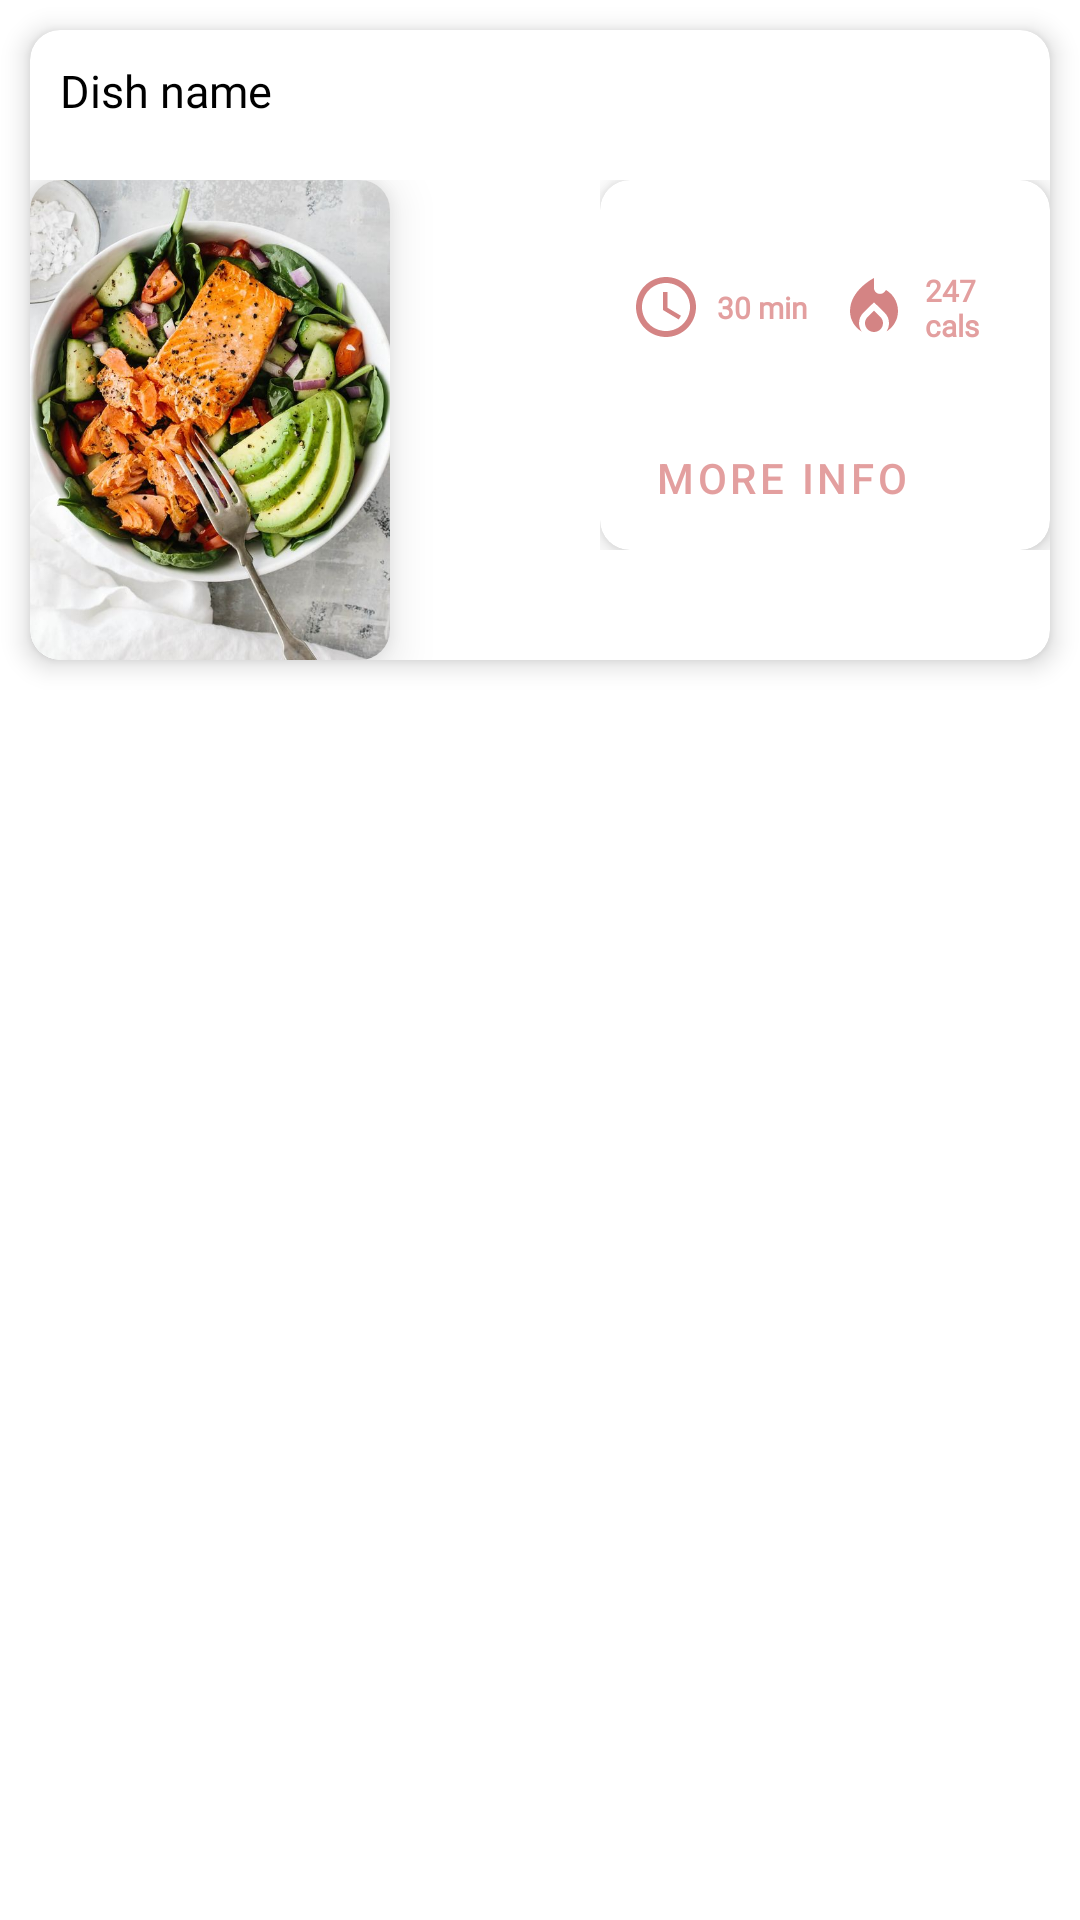

Reconstruct the res/layout file that produces this screen, plus the resources it refers to.
<!-- AndroidManifest.xml: application theme Theme.MariBninFood -->
<!-- res/layout/category_detail_card.xml -->
<?xml version="1.0" encoding="utf-8"?>
<LinearLayout xmlns:android="http://schemas.android.com/apk/res/android"
    xmlns:app="http://schemas.android.com/apk/res-auto"
    xmlns:tools="http://schemas.android.com/tools"
    android:layout_width="wrap_content"
    android:layout_height="wrap_content"
    android:orientation="horizontal">

    <androidx.cardview.widget.CardView
        android:layout_width="wrap_content"
        android:layout_height="wrap_content"
        android:layout_margin="@dimen/_10dp"
        app:cardCornerRadius="@dimen/_10dp"
        app:cardElevation="@dimen/_5sdp">

        <TextView
            android:id="@+id/tv_dish_name"
            android:layout_width="wrap_content"
            android:layout_height="wrap_content"
            android:fontFamily="@font/gilroy_bold"
            android:textAlignment="center"
            android:padding="@dimen/_10dp"
            android:text="Dish name"
            android:textColor="@color/black"
            android:textSize="@dimen/_15sp" />

        <LinearLayout
            android:layout_width="match_parent"
            android:layout_height="wrap_content"
            android:paddingTop="50dp"
            android:orientation="horizontal">

            <androidx.cardview.widget.CardView
                android:layout_width="120dp"
                android:layout_height="160dp"
                app:cardCornerRadius="@dimen/_10dp"
                app:cardElevation="@dimen/_10dp"
                app:strokeColor="@color/black"
                app:strokeWidth="2dp">

                <ImageView
                    android:id="@+id/img_dish"
                    android:layout_width="wrap_content"
                    android:layout_height="wrap_content"
                    android:scaleType="centerCrop"
                    android:src="@drawable/img" />
            </androidx.cardview.widget.CardView>

            <Space
                android:layout_width="70dp"
                android:layout_height="match_parent" />

            <LinearLayout
                android:layout_width="match_parent"
                android:layout_height="wrap_content"
                android:orientation="vertical">

                <androidx.cardview.widget.CardView
                    android:layout_width="wrap_content"
                    android:layout_height="wrap_content"
                    app:cardCornerRadius="@dimen/_10dp"
                    app:cardElevation="@dimen/_5sdp">

                    <LinearLayout
                        android:layout_width="wrap_content"
                        android:layout_height="wrap_content"
                        android:orientation="vertical"
                        android:layout_marginStart="10dp"
                        android:layout_marginEnd="10dp">
                        <Space
                            android:layout_width="match_parent"
                            android:layout_height="@dimen/_20sp" />
                        <LinearLayout
                            android:layout_width="wrap_content"
                            android:layout_height="wrap_content"
                            android:gravity="center"
                            android:orientation="horizontal">

                            <LinearLayout
                                android:layout_width="wrap_content"
                                android:layout_height="wrap_content"
                                android:gravity="center"
                                android:orientation="horizontal">

                                <ImageView
                                    android:layout_width="wrap_content"
                                    android:layout_height="wrap_content"
                                    android:src="@drawable/baseline_access_time_24" />

                                <TextView
                                    android:id="@+id/tvTime"
                                    android:layout_width="wrap_content"
                                    android:layout_height="wrap_content"
                                    android:text="30 min"
                                    android:textSize="@dimen/_10dp"
                                    android:textColor="@color/prettyPink"
                                    android:maxEms="10"
                                    android:maxLines="2"
                                    android:textStyle="bold"
                                    android:fontFamily="@font/gilroy_light"
                                    android:paddingTop="@dimen/_10dp"
                                    android:paddingStart="@dimen/_5sdp"
                                    android:paddingBottom="@dimen/_10dp" />
                            </LinearLayout>

                            <LinearLayout
                                android:layout_width="wrap_content"
                                android:layout_height="wrap_content"
                                android:gravity="center"
                                android:layout_marginStart="@dimen/_10dp"
                                android:layout_marginEnd="@dimen/_10dp"
                                android:orientation="horizontal">

                                <ImageView
                                    android:layout_width="wrap_content"
                                    android:layout_height="wrap_content"
                                    android:src="@drawable/baseline_local_fire_department_24" />

                                <TextView
                                    android:id="@+id/cal"
                                    android:layout_width="wrap_content"
                                    android:layout_height="wrap_content"
                                    android:text="247 cals"
                                    android:textSize="@dimen/_10dp"
                                    android:textColor="@color/prettyPink"
                                    android:maxEms="10"
                                    android:maxLines="2"
                                    android:textStyle="bold"
                                    android:fontFamily="@font/gilroy_light"
                                    android:paddingTop="@dimen/_10dp"
                                    android:paddingStart="@dimen/_5sdp"
                                    android:paddingBottom="@dimen/_10dp" />
                            </LinearLayout>


                        </LinearLayout>

                        <Space
                            android:layout_width="match_parent"
                            android:layout_height="@dimen/_10dp" />

                        <Button
                            android:id="@+id/btn_more_info"
                            style="?attr/borderlessButtonStyle"
                            android:layout_width="wrap_content"
                            android:layout_height="wrap_content"
                            android:text="More Info" />
                    </LinearLayout>
                </androidx.cardview.widget.CardView>

            </LinearLayout>
        </LinearLayout>

    </androidx.cardview.widget.CardView>
</LinearLayout>
<!-- resources referenced by this layout -->
<resources>
  <color name="black">#FF000000</color>
  <color name="prettyPink">#E39F9F</color>
  <dimen name="_10dp">10dp</dimen>
  <dimen name="_15sp">15sp</dimen>
  <dimen name="_20sp">20sp</dimen>
  <dimen name="_5sdp">5dp</dimen>
  <!-- drawable baseline_access_time_24 (drawable) -->
  <vector android:height="24dp" android:tint="#D48484"
      android:viewportHeight="24" android:viewportWidth="24"
      android:width="24dp" xmlns:android="http://schemas.android.com/apk/res/android">
      <path android:fillColor="@android:color/white" android:pathData="M11.99,2C6.47,2 2,6.48 2,12s4.47,10 9.99,10C17.52,22 22,17.52 22,12S17.52,2 11.99,2zM12,20c-4.42,0 -8,-3.58 -8,-8s3.58,-8 8,-8 8,3.58 8,8 -3.58,8 -8,8z"/>
      <path android:fillColor="@android:color/white" android:pathData="M12.5,7H11v6l5.25,3.15 0.75,-1.23 -4.5,-2.67z"/>
  </vector>
  <!-- drawable baseline_local_fire_department_24 (drawable) -->
  <vector android:height="24dp" android:tint="#D48484"
      android:viewportHeight="24" android:viewportWidth="24"
      android:width="24dp" xmlns:android="http://schemas.android.com/apk/res/android">
      <path android:fillColor="@android:color/white" android:pathData="M12,12.9l-2.13,2.09C9.31,15.55 9,16.28 9,17.06C9,18.68 10.35,20 12,20s3,-1.32 3,-2.94c0,-0.78 -0.31,-1.52 -0.87,-2.07L12,12.9z"/>
      <path android:fillColor="@android:color/white" android:pathData="M16,6l-0.44,0.55C14.38,8.02 12,7.19 12,5.3V2c0,0 -8,4 -8,11c0,2.92 1.56,5.47 3.89,6.86C7.33,19.07 7,18.1 7,17.06c0,-1.32 0.52,-2.56 1.47,-3.5L12,10.1l3.53,3.47c0.95,0.93 1.47,2.17 1.47,3.5c0,1.02 -0.31,1.96 -0.85,2.75c1.89,-1.15 3.29,-3.06 3.71,-5.3C20.52,10.97 18.79,7.62 16,6z"/>
  </vector>
  <!-- drawable img: png bitmap (drawable, 979386 bytes) -->
  <style name="Theme.MariBninFood" parent="Theme.MaterialComponents.DayNight.NoActionBar">
          
          <item name="colorPrimary">@color/prettyPink</item>
          <item name="colorPrimaryVariant">@color/lavender</item>
          <item name="colorOnPrimary">@color/white</item>
          
          <item name="colorSecondary">@color/teal_200</item>
          <item name="colorSecondaryVariant">@color/teal_700</item>
          <item name="colorOnSecondary">@color/black</item>
          
          <item name="android:statusBarColor">?attr/colorPrimaryVariant</item>
          
      </style>
  <color name="lavender">#8692f7</color>
  <color name="white">#FFFFFFFF</color>
  <color name="teal_200">#FF03DAC5</color>
  <color name="teal_700">#FF018786</color>
</resources>
